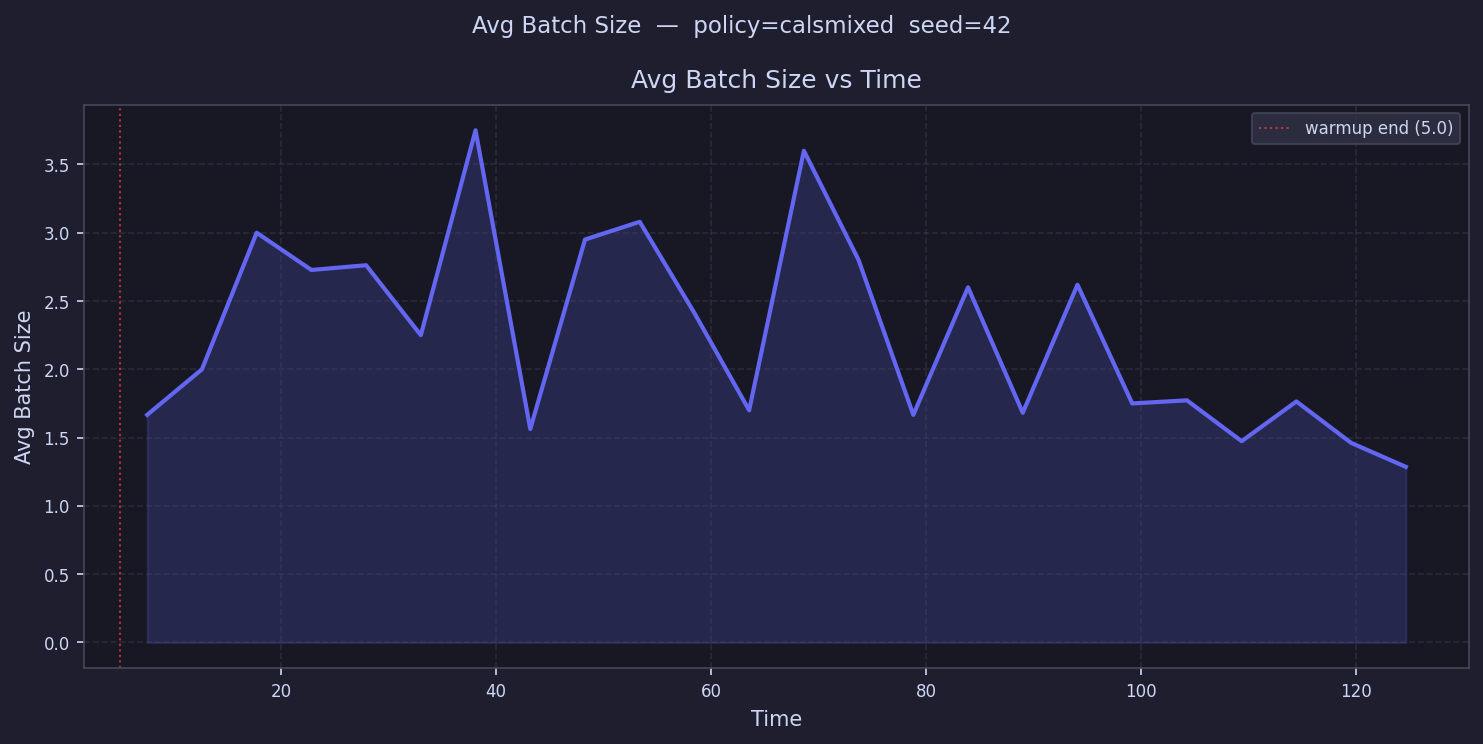

The table this chart was drawn from, first rows:
time, avg_batch_size
7.545, 1.667
12.63, 2.0
17.72, 3.0
22.81, 2.727
27.9, 2.762
32.99, 2.25
38.08, 3.75
43.17, 1.562
48.26, 2.95
53.35, 3.08
58.44, 2.412
63.53, 1.7
68.62, 3.6
73.71, 2.8
78.8, 1.667
83.89, 2.6
88.98, 1.682
94.07, 2.619
99.16, 1.75
104.3, 1.773
109.3, 1.474
114.4, 1.765
119.5, 1.462
124.6, 1.286
129.7, 
134.8, 
139.9, 
145, 
150.1, 
155.1, 
160.2, 
165.3, 
170.4, 
175.5, 
180.6, 
185.7, 
190.8, 
195.9, 
201, 
206, 
211.1, 
216.2, 
221.3, 
226.4, 
231.5, 
236.6, 
241.7, 
246.8, 
251.9, 
256.9, 
